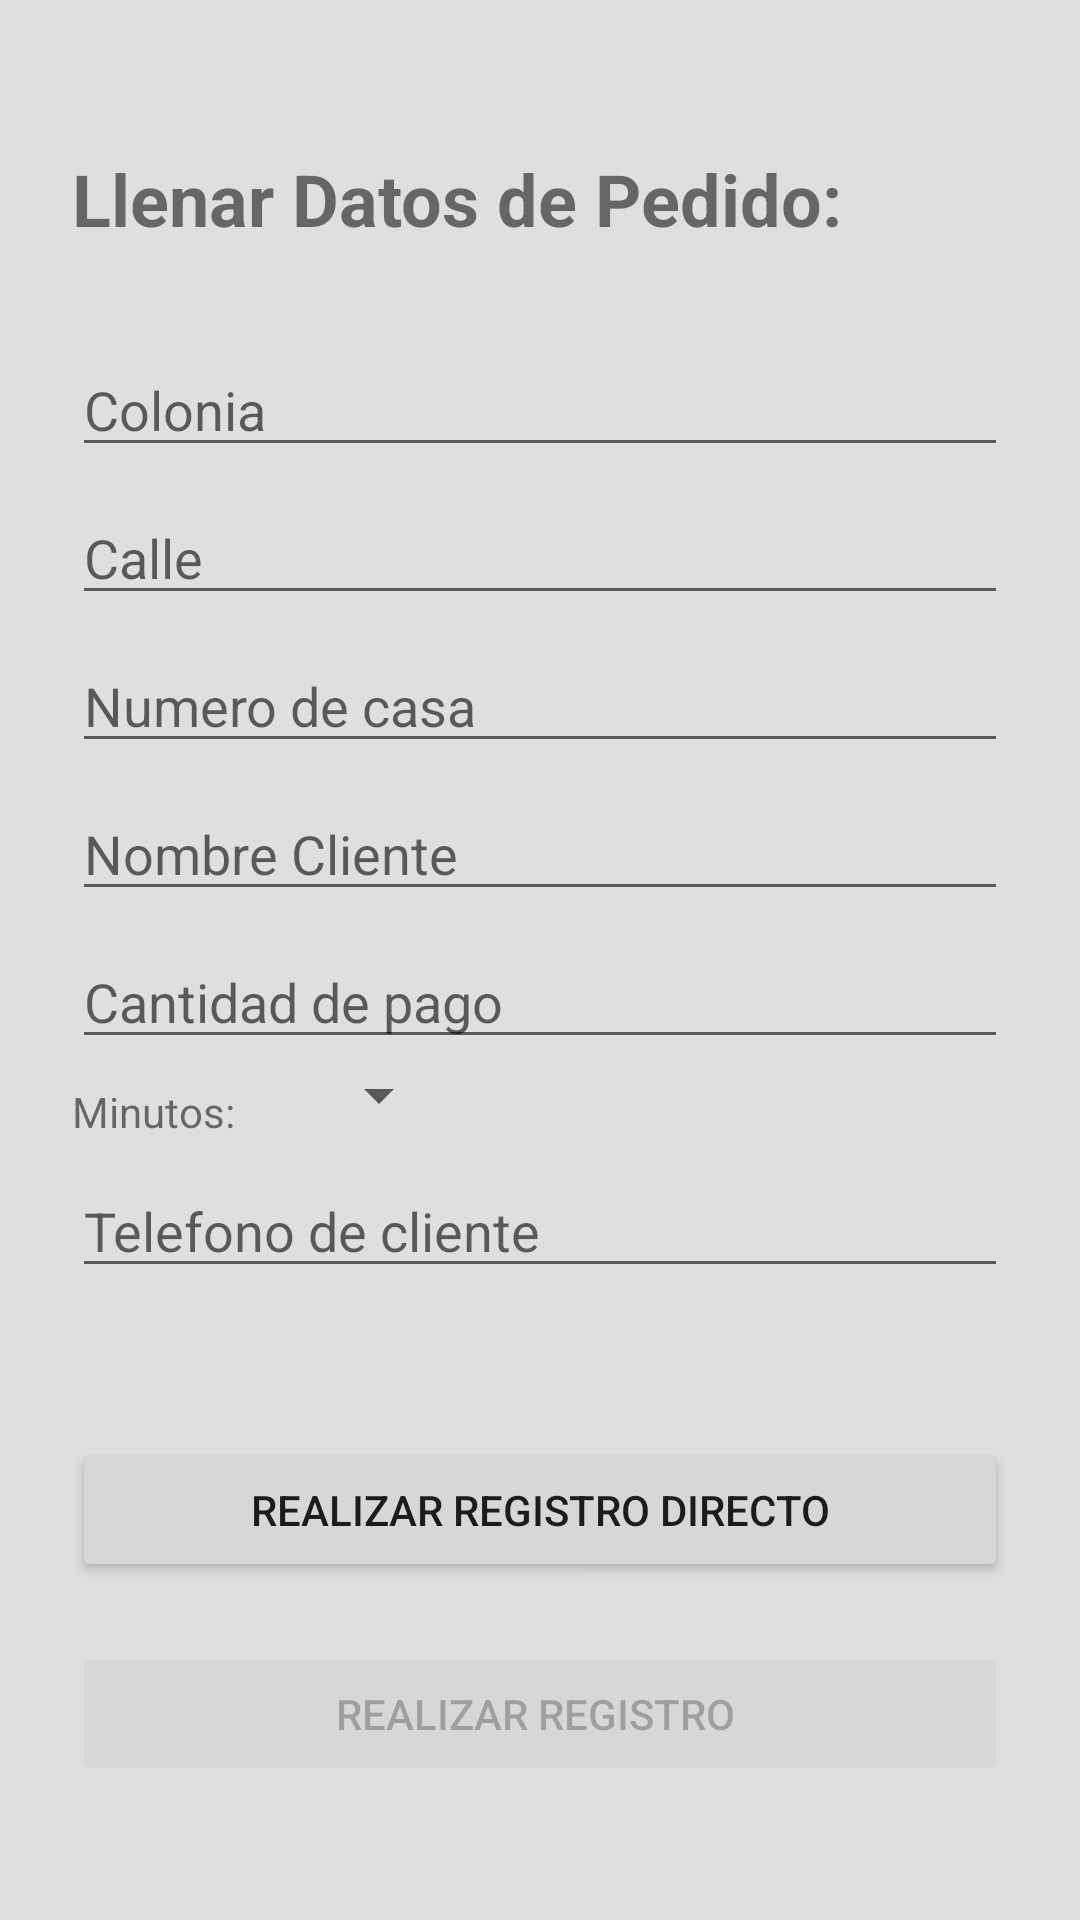

Reconstruct the res/layout file that produces this screen, plus the resources it refers to.
<!-- AndroidManifest.xml: application theme Theme.MazRepartoTienda -->
<!-- res/layout/activity_main__pedido.xml -->
<?xml version="1.0" encoding="utf-8"?>
<androidx.constraintlayout.widget.ConstraintLayout xmlns:android="http://schemas.android.com/apk/res/android"
    xmlns:app="http://schemas.android.com/apk/res-auto"
    xmlns:tools="http://schemas.android.com/tools"
    android:layout_width="match_parent"
    android:layout_height="match_parent"
    android:background="#DFDFDF"
    tools:context=".MainActivity_Pedido">

    <ScrollView
        android:layout_width="match_parent"
        android:layout_height="match_parent">

        <LinearLayout
            android:layout_width="match_parent"
            android:layout_height="match_parent"
            android:orientation="vertical"
            tools:layout_editor_absoluteX="0dp"
            tools:layout_editor_absoluteY="0dp">


            <TextView
                android:id="@+id/textView3"
                android:layout_width="match_parent"
                android:layout_height="wrap_content"
                android:text="Llenar Datos de Pedido:"
                android:textSize="24sp"
                android:textStyle="bold"
                android:layout_marginStart="24dp"
                android:layout_marginTop="50dp"
                android:layout_marginEnd="24dp"/>

            <EditText
                android:id="@+id/mColonia"
                android:layout_width="match_parent"
                android:layout_height="wrap_content"
                android:layout_marginStart="24dp"
                android:layout_marginTop="32dp"
                android:layout_marginEnd="24dp"
                android:hint="Colonia"
                android:inputType="textPersonName" />

            <EditText
                android:id="@+id/mCalle"
                android:layout_width="match_parent"
                android:layout_height="wrap_content"
                android:ems="10"
                android:hint="Calle"
                android:inputType="textPersonName"
                android:layout_marginStart="24dp"
                android:layout_marginTop="8dp"
                android:layout_marginEnd="24dp"/>

            <EditText
                android:id="@+id/mNumeroCasa"
                android:layout_width="match_parent"
                android:layout_height="wrap_content"
                android:ems="10"
                android:hint="Numero de casa"
                android:inputType="textPersonName"
                android:layout_marginStart="24dp"
                android:layout_marginTop="8dp"
                android:layout_marginEnd="24dp"/>

            <EditText
                android:id="@+id/mNombreComensal"
                android:layout_width="match_parent"
                android:layout_height="wrap_content"
                android:ems="10"
                android:hint="Nombre Cliente"
                android:inputType="textPersonName"
                android:layout_marginStart="24dp"
                android:layout_marginTop="8dp"
                android:layout_marginEnd="24dp"/>

            <EditText
                android:id="@+id/mPago"
                android:layout_width="match_parent"
                android:layout_height="wrap_content"
                android:ems="10"
                android:hint="Cantidad de pago"
                android:inputType="numberDecimal"
                android:layout_marginStart="24dp"
                android:layout_marginTop="8dp"
                android:layout_marginEnd="24dp"
                android:maxLength="10"/>


            <LinearLayout
                android:layout_width="wrap_content"
                android:layout_height="wrap_content"
                android:orientation="horizontal">

                <TextView
                    android:id="@+id/textView2"
                    android:layout_width="wrap_content"
                    android:layout_height="wrap_content"
                    android:text="Minutos:"
                    android:layout_marginStart="24dp"
                    android:layout_marginTop="8dp"
                    android:layout_marginEnd="24dp"/>


                <Spinner
                    android:id="@+id/sMinutos"
                    android:layout_width="wrap_content"
                    android:layout_height="wrap_content" />
            </LinearLayout>

            <EditText
                android:id="@+id/mTelefono"
                android:layout_width="match_parent"
                android:layout_height="wrap_content"
                android:layout_marginStart="24dp"
                android:layout_marginTop="8dp"
                android:layout_marginEnd="24dp"
                android:ems="10"
                android:hint="Telefono de cliente"
                android:inputType="number"
                android:maxLength="10" />

            <Button
                android:id="@+id/mBtnRegistro2"
                android:layout_width="match_parent"
                android:layout_height="wrap_content"
                android:text="Realizar Registro directo"
                android:layout_marginStart="24dp"
                android:layout_marginTop="50dp"
                android:layout_marginEnd="24dp"
                android:layout_marginBottom="10dp"
                android:onClick="RealizaRegistroDirecto"/>

            <Button
                android:id="@+id/mBtnRegistro"
                android:layout_width="match_parent"
                android:layout_height="wrap_content"

                android:layout_marginStart="24dp"
                android:layout_marginTop="10dp"
                android:layout_marginEnd="24dp"
                android:layout_marginBottom="40dp"
                android:enabled="false"
                android:onClick="RealizaRegistro"
                android:text="Realizar registro " />

        </LinearLayout>

    </ScrollView>


</androidx.constraintlayout.widget.ConstraintLayout>
<!-- resources referenced by this layout -->
<resources>
  <style name="Theme.MazRepartoTienda" parent="Theme.MaterialComponents.DayNight.DarkActionBar">
          
          <item name="colorPrimary">@color/purple_500</item>
          <item name="colorPrimaryVariant">@color/purple_700</item>
          <item name="colorOnPrimary">@color/white</item>
          
          <item name="colorSecondary">@color/teal_200</item>
          <item name="colorSecondaryVariant">@color/teal_700</item>
          <item name="colorOnSecondary">@color/black</item>
          
          <item name="android:statusBarColor" tools:targetApi="l">?attr/colorPrimaryVariant</item>
          
      </style>
  <!-- not gathered from this repository: default colours our renderer supplied (Android Studio template values) -->
  <color name="purple_500">#FF6200EE</color>
  <color name="purple_700">#FF3700B3</color>
  <color name="teal_200">#FF03DAC5</color>
  <color name="teal_700">#FF018786</color>
  <color name="black">#FF000000</color>
  <color name="white">#FFFFFFFF</color>
</resources>
